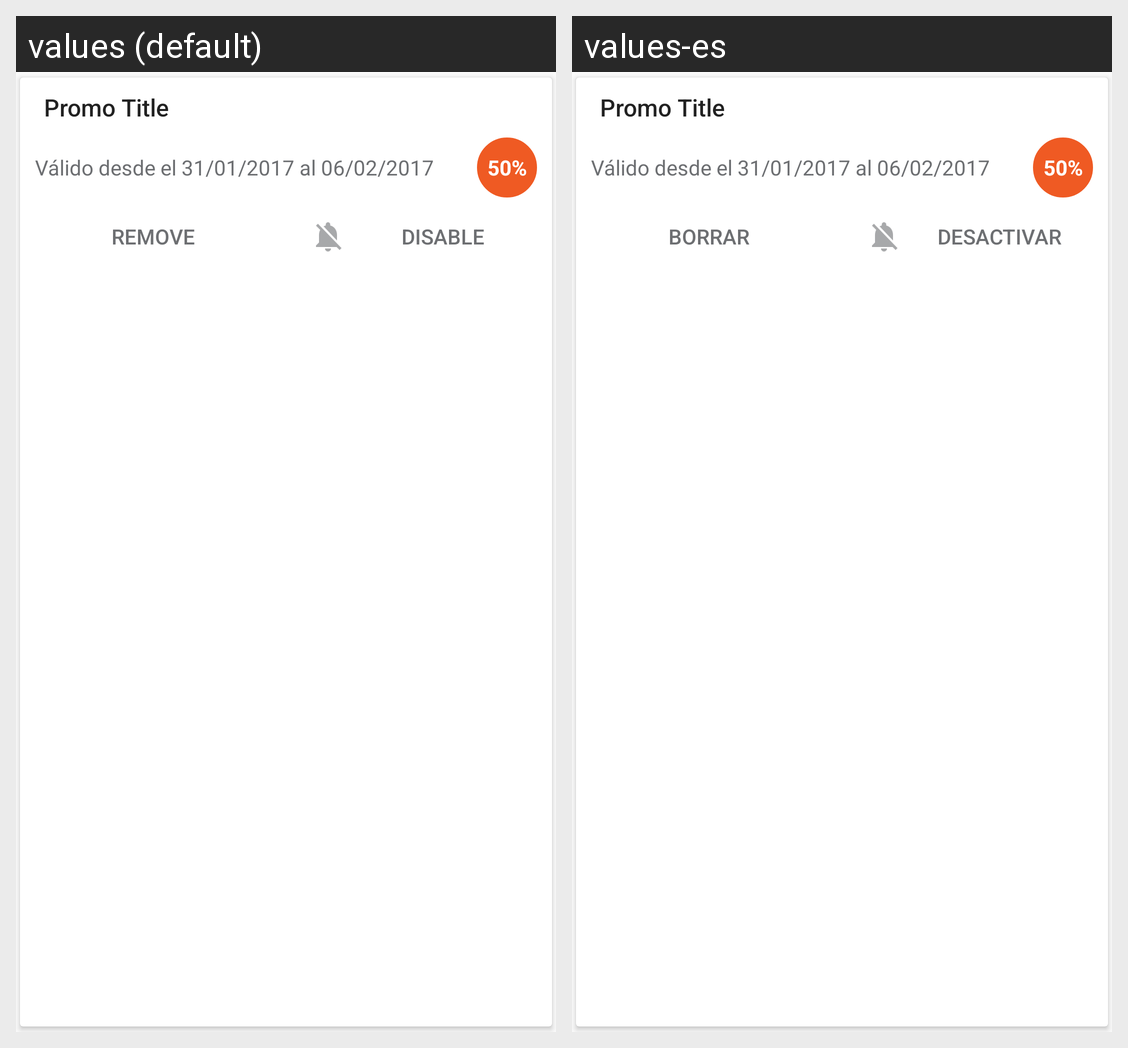

For this localized Android screen grid, give each drawn string resource with its value in every locale shown.
Android screen res/layout/reminder_card.xml rendered under 2 locales, left to right: values (default), values-es. Device: Nexus 5 (rendered at 1080×1920; each locale shown at half size, 540×960, under a caption strip naming it); theme AppTheme.
Strings drawn on this screen, with the default value and each locale's value (text and hints the layout hard-codes, and strings that could not be matched under every locale, appear in the picture but are not listed):

button_delete
  values: Remove
  values-es: Borrar

button_disable_alarm
  values: Disable
  values-es: Desactivar
